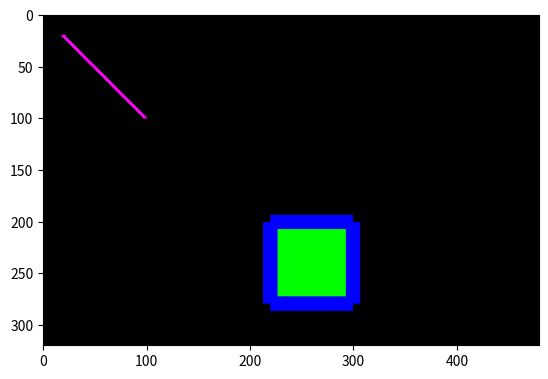

Python code for this plot:
import numpy as np
import matplotlib.pyplot as plt

def idx2type(idx):
    if idx == 3:
        type = 'solid'
    elif idx == 4:
        type = 'dashed'
    elif idx == 8:
        type = 'vehicle'
    else:
        print("no type for this idx yet:", idx)
    return type


def type2idx(type):

    idx = None
    if type == 'solid':
        idx = 3
    elif type == 'dashed':
        idx = 4
    elif type == 'vehicle':
        idx = 8
    else:
        print("no index for this type yet:", type)
    return idx

def type2color(type):
    """
    # pay attention - the first channel ('R', indexed 0) should be unique per type!!!
    """

    color = [0, 0, 0]
    if type == 'solid':
        color = [1, 255, 255]
    elif type == 'dashed':
        color = [253, 255, 0]
    elif type == 'vehicle':
        color = [252, 0, 255]
    else:
        print("no color for this type yet:", type)
    return color

import copy

def swap(x1, x2):
    return x2, x1

def draw_line2(img, r1, c1, r2, c2, clr, width=5):

    if abs(r1 - r2) > abs(c1 - c2):

        # a = (c1-c2)/(float(r1-r2))
        # b = c1 - a * r1
        if r1 > r2:
            r1, r2 = swap(r1, r2)
        for r in range(r1, r2):
            c = int((c1-c2)/(float(r1-r2)) * r + c1 - ((c1-c2)/(float(r1-r2))) * r1)
            if (r > 0) and (c > 0) and (r < img.shape[0]) and (c < img.shape[1]):
                img[r, c - width // 2: c + width // 2] = clr
    else:
        # a = (r1-r2)/(float(c1-c2))
        # b = c1 - a * r1
        if c1 > c2:
            c1, c2 = swap(c1, c2)
        for c in range(c1, c2):
            r = int((r1 - r2) / (float(c1 - c2)) * c + r1 - ((r1 - r2) / (float(c1 - c2))) * c1)
            if (r1 > 0) and (c1 - 2 > 0) and (r < img.shape[0]) and (c + 3 < img.shape[1]):
                img[r - width // 2: r + width // 2, c] = clr
            # img[r, c] = clr
    return img


def draw_rect(img, r1, c1, r2, c2, clr, fill_clr=None, width=15):

    img = draw_line2(img, r1, c1, r1, c2, clr, width)
    img = draw_line2(img, r1, c1, r2, c1, clr, width)

    img = draw_line2(img, r1, c2, r2, c2, clr, width)
    img = draw_line2(img, r2, c1, r2, c2, clr, width)
    if fill_clr is not None:
        if r1 > r2:
            r1, r2 = swap(r1, r2)
        if c1 > c2:
            c1, c2 = swap(c1, c2)
        img[r1+width//2:r2-width//2, c1+width//2:c2-width//2] = fill_clr
    return img


if __name__ == "__main__":
    img = np.zeros((320, 480, 3), dtype=np.int16)
    img2 = draw_line2(img, r1=101, c1=20, r2=20, c2=100, clr=[254, 0, 254])
    img3 = draw_rect(img2, r1=201, c1=220, r2=280, c2=300, clr=[0, 0, 254], fill_clr=[0, 254, 0])
    plt.imshow(img2)
    plt.show()
    print("for the b")
# ========================================
# Found in
# Python Imaging Library ihttps://stackoverflow.com/questions/12638790/drawing-a-rectangle-inside-a-2d-numpy-array

# ========================================
# import Image
# import ImageDraw
#
#
# def get_rect(x, y, width, height, angle):
#     rect = np.array([(0, 0), (width, 0), (width, height), (0, height), (0, 0)])
#     theta = (np.pi / 180.0) * angle
#     R = np.array([[np.cos(theta), -np.sin(theta)],
#                   [np.sin(theta), np.cos(theta)]])
#     offset = np.array([x, y])
#     transformed_rect = np.dot(rect, R) + offset
#     return transformed_rect
#
#
# def get_data():
#     """Make an array for the demonstration."""
#     X, Y = np.meshgrid(np.linspace(0, np.pi, 512), np.linspace(0, 2, 512))
#     z = (np.sin(X) + np.cos(Y)) ** 2 + 0.25
#     data = (255 * (z / z.max())).astype(int)
#     return data
#
#
# if __name__ == "__main__":
#     data = get_data()
#
#     # Convert the numpy array to an Image object.
#     img = Image.fromarray(data)
#
#     # Draw a rotated rectangle on the image.
#     draw = ImageDraw.Draw(img)
#     rect = get_rect(x=120, y=80, width=100, height=40, angle=30.0)
#     draw.polygon([tuple(p) for p in rect], fill=0)
#     # Convert the Image data to a numpy array.
#     new_data = np.asarray(img)
#
#     # Display the result using matplotlib.  (`img.show()` could also be used.)
#     plt.imshow(new_data, cmap=plt.cm.gray)
#     plt.show()